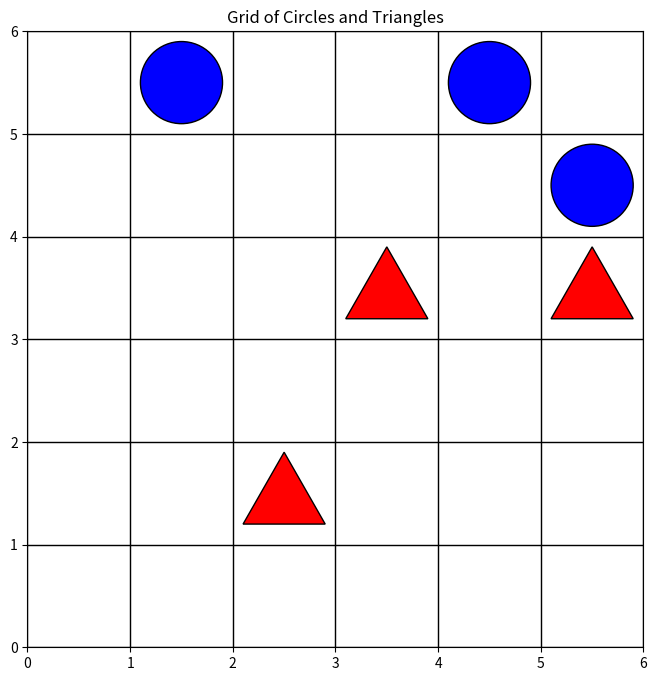
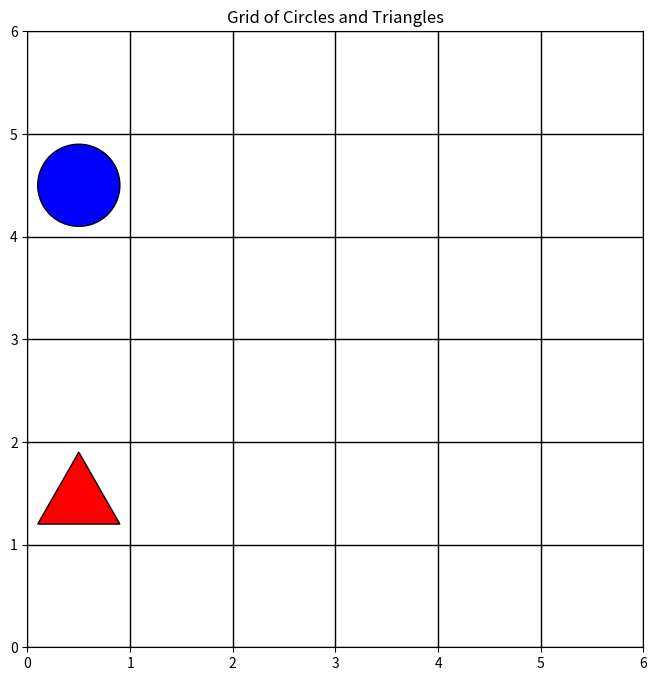

Recreate these plots in Python, in order.
import matplotlib.pyplot as plt
import numpy as np
import random
import argparse
import os
import json

def create_shape_grid(rows, cols, circles_count, triangles_count):
    # Initialize the grid
    #right = random.choice([True, False])
    grid = np.empty((rows, cols), dtype=object)
    
    # Fill the grid with None
    for i in range(rows):
        for j in range(cols):
            grid[i, j] = None
    
    
    triangle_positions = []
    
    # Place triangles in the grid
    for _ in range(triangles_count):
        while True:
            row, col = random.randint(0, rows - 1), random.randint(0, cols - 1)
            if grid[row, col] is None:
                grid[row, col] = 'triangle'
                triangle_positions.append((row, col))
                # shapes_placed += 1
                break

    """shapes_placed = 0
    if right:
        #place atleast one circle to right of triangle and rest randomly
        placed_right = False
        for row, col in triangle_positions:
            if col < cols - 1 and grid[row, col + 1] is None:
                placed_right = True
                grid[row, col + 1] = 'circle'
                shapes_placed += 1
                break
        
        if not placed_right:
            right = False
            
        while shapes_placed < circles_count:
            row, col = random.randint(0, rows - 1), random.randint(0, cols - 1)
            if grid[row, col] is None:
                grid[row, col] = 'circle'
                shapes_placed += 1

    else:
        #no circle should be placed to the right of triangle
        while shapes_placed < circles_count:
            row, col = random.randint(0, rows - 1), random.randint(0, cols - 1)
            if col == 0 or grid[row, col - 1] != 'triangle':
                if grid[row, col] is None:
                    grid[row, col] = 'circle'
                    shapes_placed += 1"""
    
    positions = []
    for i in range(rows):
        for j in range(cols):
            positions.append((i, j))
    
    for pos in triangle_positions:
        positions.remove(pos)
    
    circle_positions = random.sample(positions, circles_count)
    for i, tup in enumerate(circle_positions):
        row, col = tup[0], tup[1]
        grid[row, col] = 'circle'

    right = False
    for i in range(rows):
        for j in range(cols-1):
            if grid[i, j] == 'triangle' and grid[i, j+1] == 'circle':
                right = True
                break

    return grid , right

def draw_grid(grid):
    global file, output_dir
    fig, ax = plt.subplots(figsize=(8, 8))
    ax.set_xlim(0, grid.shape[1])
    ax.set_ylim(0, grid.shape[0])
    ax.set_xticks(np.arange(0, grid.shape[1] + 1))
    ax.set_yticks(np.arange(0, grid.shape[0] + 1))
    ax.grid(True)

    # Create cell outlines
    for i in range(grid.shape[0] + 1):
        ax.axhline(i, color='black', lw=1)
    for j in range(grid.shape[1] + 1):
        ax.axvline(j, color='black', lw=1)

    for (i, j), shape in np.ndenumerate(grid):
        if shape == 'circle':
            circle = plt.Circle((j + 0.5, grid.shape[0] - (i + 0.5)), 0.4, color='blue', ec='black')
            ax.add_artist(circle)
        elif shape == 'triangle':
            triangle = plt.Polygon([[j + 0.5, grid.shape[0] - (i + 0.1)], 
                                     [j + 0.1, grid.shape[0] - (i + 0.8)], 
                                     [j + 0.9, grid.shape[0] - (i + 0.8)]], 
                                    color='red', ec='black')
            ax.add_artist(triangle)

    ax.set_aspect('equal')
    plt.title('Grid of Circles and Triangles')
    
    #1 Save the image if the output directory exists
    image_filename = f"{file}.png"
    file += 1
    image_path = os.path.join(output_dir, image_filename)
    
    # Uncomment below if you want to save the figure
    plt.savefig(image_path)
    plt.close()
    
    # plt.show()

# # Input for grid dimensions, number of circles, and triangles
# num_rows = 5  # Number of rows
# num_cols = 5 # Number of columns
# num_circles = 3 # Number of circles
# num_triangles = 3  # Number of triangles

# grid = create_shape_grid(num_rows, num_cols, num_circles, num_triangles)
# draw_grid(grid)

if __name__ == "__main__":
    parser = argparse.ArgumentParser(description='Create a grid of circles and triangles.')
    parser.add_argument(
        '--num_images', 
        type=int, 
        help='Number of images to generate',
        default=1
    )
    parser.add_argument(
        '--num_sizes', 
        nargs='*', 
        help='List of n values (grid size , number of shapes) to generate', 
        default=[3 , 1]
    )
    parser.add_argument(
        '--grid_size', 
        type=int, 
        help='Grid size', 
        default=6
    )
    parser.add_argument(
        '--file', 
        type=int, 
        help='Starting file number',
        default=1
    )
    args = parser.parse_args()
    file = args.file
    num_sizes = args.num_sizes
    data = []
    append = (file != 1)
    output_dir = os.path.join(os.getcwd(), "data")
    if not os.path.exists(output_dir):
        os.makedirs(output_dir)

    for j in range(0, len(num_sizes)):
        for i in range(args.num_images):
            rows, cols = args.grid_size, args.grid_size
            circles = int(num_sizes[j])
            triangles = min(int(num_sizes[j]), args.grid_size**2 - int(num_sizes[j]))
            grid,right = create_shape_grid(rows, cols, circles, triangles)
            # print(grid)
            data.append({
                'id': f"{file}.png",
                'rows': rows,
                'cols': cols,
                'circles': circles,
                'triangles': triangles,
                'right': right
            })
            draw_grid(grid)
    if append:
        with open(os.path.join(os.getcwd() , "data.json"), "r") as f:
            old_data = json.load(f)
            old_data.extend(data)
        with open(os.path.join(os.getcwd() , "data.json"), "w") as f:
            json.dump(old_data, f, indent=2)
    else:
        with open(os.path.join(os.getcwd() , "data.json"), "w") as f:
            json.dump(data, f, indent=2)
